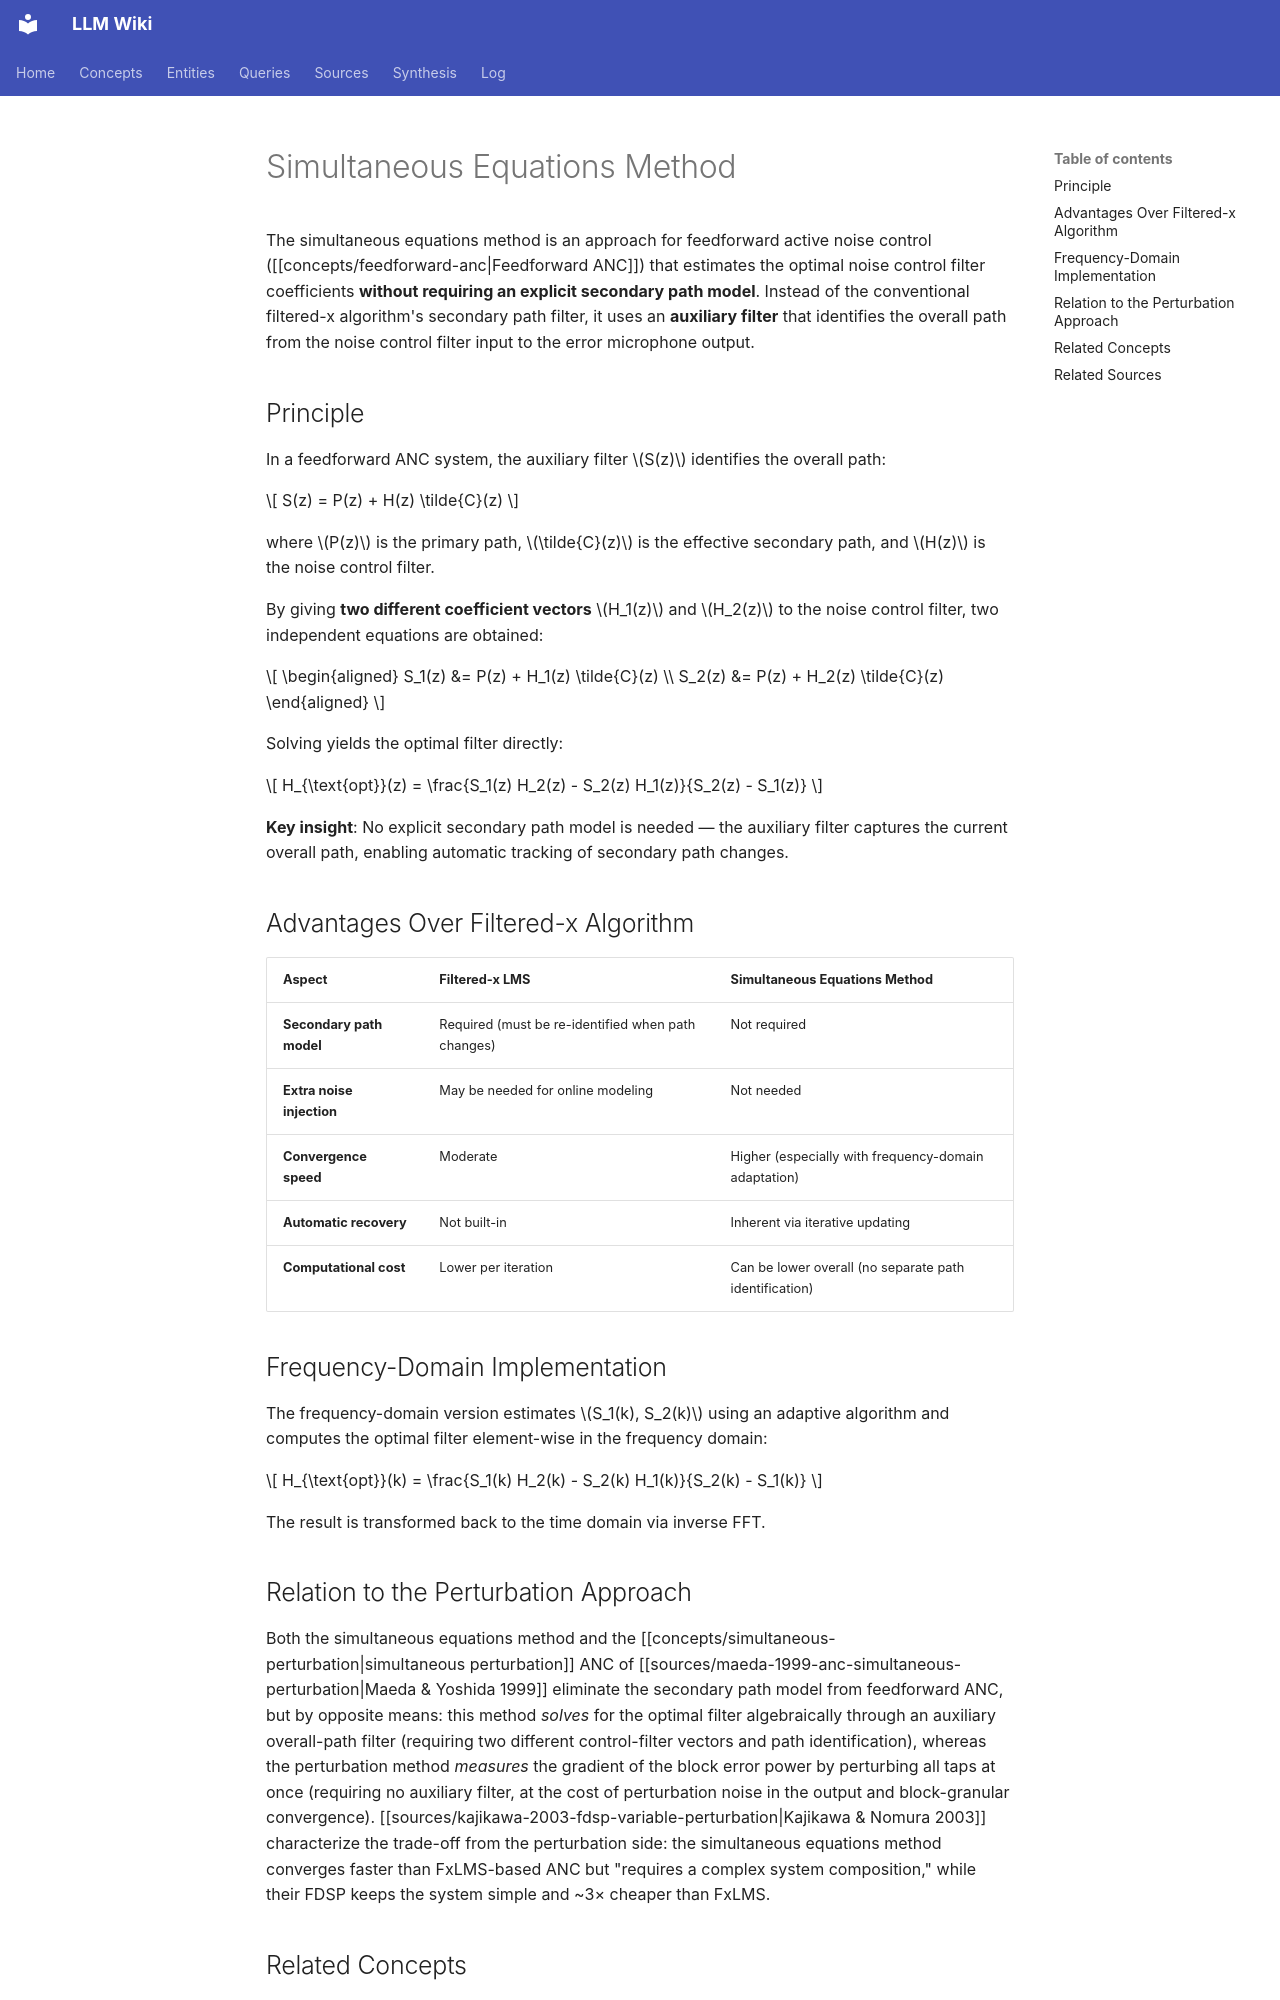

repository: proudzhu/llm-wiki · page: concepts/simultaneous-equations-method.html · generator: mkdocs

---
type: concept
created: 2026-05-23
updated: 2026-10-17
sources:
  - raw/papers/maeda-1999-anc-simultaneous-perturbation/full-text.md
  - raw/papers/kajikawa-2003-fdsp-variable-perturbation/full-text.md
tags:
  - active-noise-control
  - adaptive-filtering
  - simultaneous-equations-method
---

# Simultaneous Equations Method

The simultaneous equations method is an approach for feedforward active noise control ([[concepts/feedforward-anc|Feedforward ANC]]) that estimates the optimal noise control filter coefficients **without requiring an explicit secondary path model**. Instead of the conventional filtered-x algorithm's secondary path filter, it uses an **auxiliary filter** that identifies the overall path from the noise control filter input to the error microphone output.

## Principle

In a feedforward ANC system, the auxiliary filter $S(z)$ identifies the overall path:

$$
S(z) = P(z) + H(z) \tilde{C}(z)
$$

where $P(z)$ is the primary path, $\tilde{C}(z)$ is the effective secondary path, and $H(z)$ is the noise control filter.

By giving **two different coefficient vectors** $H_1(z)$ and $H_2(z)$ to the noise control filter, two independent equations are obtained:

$$
\begin{aligned}
S_1(z) &= P(z) + H_1(z) \tilde{C}(z) \\
S_2(z) &= P(z) + H_2(z) \tilde{C}(z)
\end{aligned}
$$

Solving yields the optimal filter directly:

$$
H_{\text{opt}}(z) = \frac{S_1(z) H_2(z) - S_2(z) H_1(z)}{S_2(z) - S_1(z)}
$$

**Key insight**: No explicit secondary path model is needed — the auxiliary filter captures the current overall path, enabling automatic tracking of secondary path changes.

## Advantages Over Filtered-x Algorithm

| Aspect | Filtered-x LMS | Simultaneous Equations Method |
|--------|---------------|-------------------------------|
| **Secondary path model** | Required (must be re-identified when path changes) | Not required |
| **Extra noise injection** | May be needed for online modeling | Not needed |
| **Convergence speed** | Moderate | Higher (especially with frequency-domain adaptation) |
| **Automatic recovery** | Not built-in | Inherent via iterative updating |
| **Computational cost** | Lower per iteration | Can be lower overall (no separate path identification) |

## Frequency-Domain Implementation

The frequency-domain version estimates $S_1(k), S_2(k)$ using an adaptive algorithm and computes the optimal filter element-wise in the frequency domain:

$$
H_{\text{opt}}(k) = \frac{S_1(k) H_2(k) - S_2(k) H_1(k)}{S_2(k) - S_1(k)}
$$

The result is transformed back to the time domain via inverse FFT.

## Relation to the Perturbation Approach

Both the simultaneous equations method and the [[concepts/simultaneous-perturbation|simultaneous perturbation]] ANC of [[sources/maeda-1999-anc-simultaneous-perturbation|Maeda & Yoshida 1999]] eliminate the secondary path model from feedforward ANC, but by opposite means: this method *solves* for the optimal filter algebraically through an auxiliary overall-path filter (requiring two different control-filter vectors and path identification), whereas the perturbation method *measures* the gradient of the block error power by perturbing all taps at once (requiring no auxiliary filter, at the cost of perturbation noise in the output and block-granular convergence). [[sources/kajikawa-2003-fdsp-variable-perturbation|Kajikawa & Nomura 2003]] characterize the trade-off from the perturbation side: the simultaneous equations method converges faster than FxLMS-based ANC but "requires a complex system composition," while their FDSP keeps the system simple and ~3× cheaper than FxLMS.
